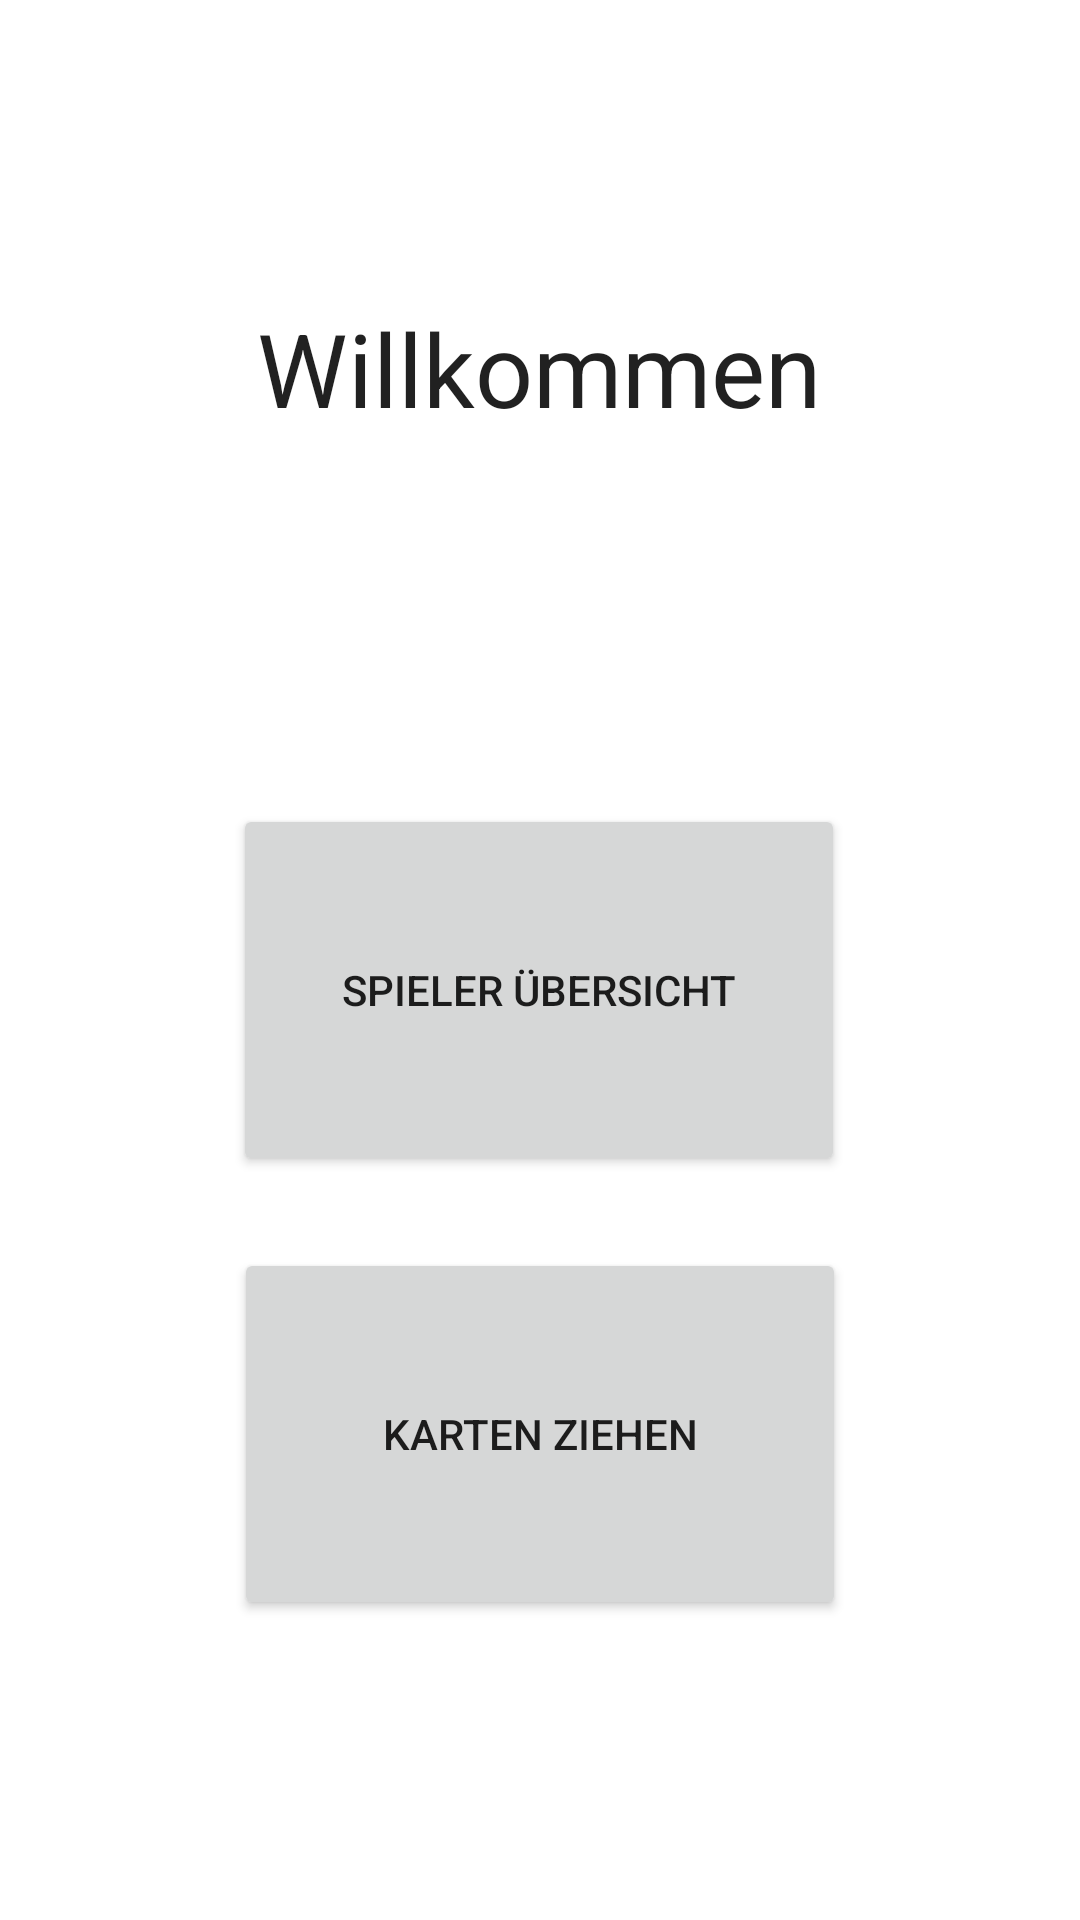

Here is an Android app screen rendered from its layout file. Give the layout XML and the strings, colors and styles it references.
<!-- AndroidManifest.xml: application theme Theme.Test -->
<!-- res/layout/activity_main.xml -->
<?xml version="1.0" encoding="utf-8"?>
<androidx.constraintlayout.widget.ConstraintLayout xmlns:android="http://schemas.android.com/apk/res/android"
    xmlns:app="http://schemas.android.com/apk/res-auto"
    xmlns:tools="http://schemas.android.com/tools"
    android:layout_width="match_parent"
    android:layout_height="match_parent"
    tools:context=".MainActivity">

    <Button
        android:id="@+id/cardButton"
        android:layout_width="204dp"
        android:layout_height="124dp"
        android:layout_marginBottom="100dp"
        android:text="@string/karten_button_text"
        app:layout_constraintBottom_toBottomOf="parent"
        app:layout_constraintEnd_toEndOf="parent"
        app:layout_constraintHorizontal_bias="0.5"
        app:layout_constraintStart_toStartOf="parent" />

    <Button
        android:id="@+id/playerButton"
        android:layout_width="204dp"
        android:layout_height="124dp"
        android:layout_marginBottom="24dp"
        android:text="@string/spieler_button_text"
        app:layout_constraintBottom_toTopOf="@+id/cardButton"
        app:layout_constraintEnd_toEndOf="parent"
        app:layout_constraintHorizontal_bias="0.498"
        app:layout_constraintStart_toStartOf="parent" />

    <TextView
        android:id="@+id/textView"
        android:layout_width="wrap_content"
        android:layout_height="wrap_content"
        android:layout_marginTop="100dp"
        android:text="@string/Willkommen_Text"
        android:textAppearance="@style/TextAppearance.AppCompat.Body1"
        android:textSize="34sp"
        app:layout_constraintEnd_toEndOf="parent"
        app:layout_constraintHorizontal_bias="0.498"
        app:layout_constraintStart_toStartOf="parent"
        app:layout_constraintTop_toTopOf="parent" />
</androidx.constraintlayout.widget.ConstraintLayout>
<!-- resources referenced by this layout -->
<resources>
  <string name="Willkommen_Text">Willkommen</string>
  <string name="karten_button_text">Karten ziehen</string>
  <string name="spieler_button_text">Spieler Übersicht</string>
  <style name="Theme.Test" parent="Theme.MaterialComponents.DayNight.DarkActionBar">
          
          <item name="colorPrimary">@color/purple_500</item>
          <item name="colorPrimaryVariant">@color/purple_700</item>
          <item name="colorOnPrimary">@color/white</item>
          
          <item name="colorSecondary">@color/teal_200</item>
          <item name="colorSecondaryVariant">@color/teal_700</item>
          <item name="colorOnSecondary">@color/black</item>
          
          <item name="android:statusBarColor">?attr/colorPrimaryVariant</item>
          
      </style>
  <!-- not gathered from this repository: default colours our renderer supplied (Android Studio template values) -->
  <color name="purple_500">#FF6200EE</color>
  <color name="purple_700">#FF3700B3</color>
  <color name="teal_200">#FF03DAC5</color>
  <color name="teal_700">#FF018786</color>
  <color name="black">#FF000000</color>
  <color name="white">#FFFFFFFF</color>
</resources>
